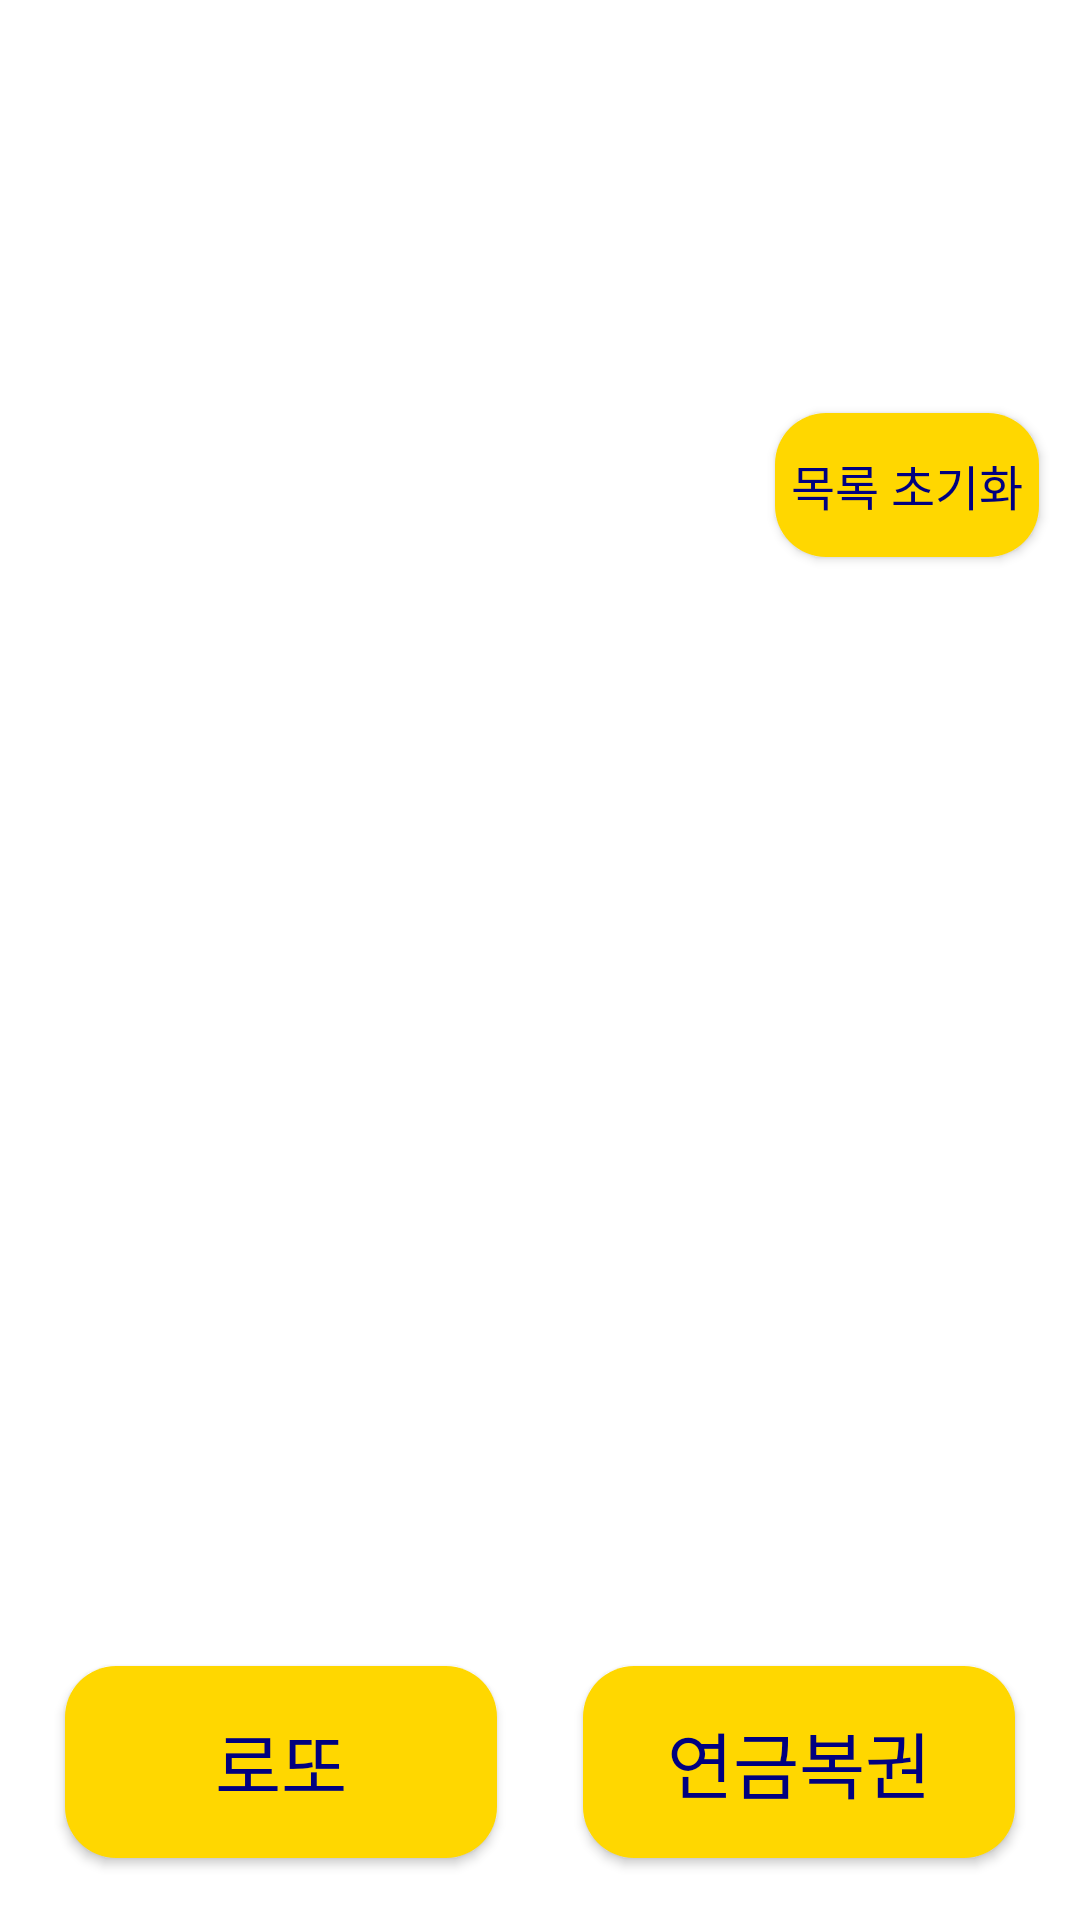

The Android layout XML behind this screen, and the referenced resources:
<!-- AndroidManifest.xml: application theme Theme.ProductionTest -->
<!-- res/layout/fragment_pick_number.xml -->
<?xml version="1.0" encoding="utf-8"?>
<androidx.constraintlayout.widget.ConstraintLayout xmlns:android="http://schemas.android.com/apk/res/android"
    android:layout_width="match_parent"
    android:layout_height="match_parent"
    xmlns:app="http://schemas.android.com/apk/res-auto">

    <Button
        android:id="@+id/button1"
        android:layout_width="0sp"
        android:layout_height="0sp"
        android:text="@string/lotto"
        android:textSize="24sp"
        android:textColor="@color/deep_blue"
        android:background="@drawable/button_background"
        android:layout_marginBottom="16sp"
        app:layout_constraintBottom_toBottomOf="parent"
        app:layout_constraintEnd_toEndOf="parent"
        app:layout_constraintHorizontal_bias="0.1"
        app:layout_constraintStart_toStartOf="parent"
        app:layout_constraintTop_toBottomOf="@id/recyclerView"
        app:layout_constraintVertical_bias="0.9"
        app:layout_constraintWidth_percent="0.4"
        app:layout_constraintHeight_percent="0.1"/>

    <Button
        android:id="@+id/button2"
        android:layout_width="0sp"
        android:layout_height="0sp"
        android:background="@drawable/button_background"
        android:text="@string/pension"
        android:textColor="@color/deep_blue"
        android:textSize="24sp"
        app:layout_constraintBottom_toBottomOf="parent"
        app:layout_constraintEnd_toEndOf="parent"
        app:layout_constraintHorizontal_bias="0.9"
        app:layout_constraintStart_toStartOf="parent"
        app:layout_constraintTop_toTopOf="@+id/button1"
        app:layout_constraintVertical_bias="0"
        app:layout_constraintWidth_percent="0.4"
        app:layout_constraintHeight_percent="0.1"
        />

    <Button
        android:id="@+id/main_bt_clear"
        android:layout_width="wrap_content"
        android:layout_height="wrap_content"
        android:background="@drawable/button_background"
        android:textColor="@color/deep_blue"
        android:text="@string/clear"
        android:textSize="16sp"
        app:layout_constraintBottom_toTopOf="@id/recyclerView"
        app:layout_constraintEnd_toEndOf="parent"
        app:layout_constraintStart_toStartOf="parent"
        app:layout_constraintTop_toBottomOf="@id/number_tv"
        app:layout_constraintHorizontal_bias="0.95"
        />

    <TextView
        android:id="@+id/number_tv"
        android:layout_width="match_parent"
        android:layout_height="128sp"
        android:gravity="center"
        android:textSize="40sp"
        android:textColor="@color/black"
        app:layout_constraintBottom_toTopOf="@id/main_bt_clear"
        app:layout_constraintEnd_toEndOf="parent"
        app:layout_constraintStart_toStartOf="parent"
        app:layout_constraintTop_toTopOf="parent" />


    <androidx.recyclerview.widget.RecyclerView
        android:id="@+id/recyclerView"
        android:layout_width="match_parent"
        android:layout_height="360sp"
        android:layout_marginStart="12sp"
        android:layout_marginEnd="12sp"
        app:layout_constraintBottom_toTopOf="@+id/button1"
        app:layout_constraintEnd_toEndOf="parent"
        app:layout_constraintStart_toStartOf="parent"
        app:layout_constraintTop_toBottomOf="@id/main_bt_clear" />

</androidx.constraintlayout.widget.ConstraintLayout>
<!-- resources referenced by this layout -->
<resources>
  <color name="black">#FF000000</color>
  <color name="deep_blue">#FF000080</color>
  <!-- drawable button_background (drawable) -->
  <?xml version="1.0" encoding="utf-8"?>
  <shape xmlns:android="http://schemas.android.com/apk/res/android"
      android:padding="10dp"
      android:shape="rectangle" >
      <solid android:color="#ffd700" />
      <corners
          android:bottomLeftRadius="17dp"
          android:bottomRightRadius="17dp"
          android:topLeftRadius="17dp"
          android:topRightRadius="17dp" />
  </shape>
  <string name="clear">목록 초기화</string>
  <string name="lotto">로또</string>
  <string name="pension">연금복권</string>
  <style name="Theme.ProductionTest" parent="Theme.AppCompat.Light.NoActionBar">
          
          <item name="colorPrimary">@color/purple_500</item>
          <item name="colorPrimaryVariant">@color/purple_700</item>
          <item name="colorOnPrimary">@color/white</item>
          <item name="android:windowBackground">@android:color/white</item>
          <item name="colorPrimaryDark">#FFFFFF</item>
          
          <item name="colorSecondary">@color/teal_200</item>
          <item name="colorSecondaryVariant">@color/teal_700</item>
          <item name="colorOnSecondary">@color/black</item>
          
  
          
          <item name="android:windowLightStatusBar">true</item>
      </style>
  <color name="purple_500">#FF6200EE</color>
  <color name="purple_700">#FF3700B3</color>
  <color name="white">#FFFFFFFF</color>
  <color name="teal_200">#FF03DAC5</color>
  <color name="teal_700">#FF018786</color>
</resources>
